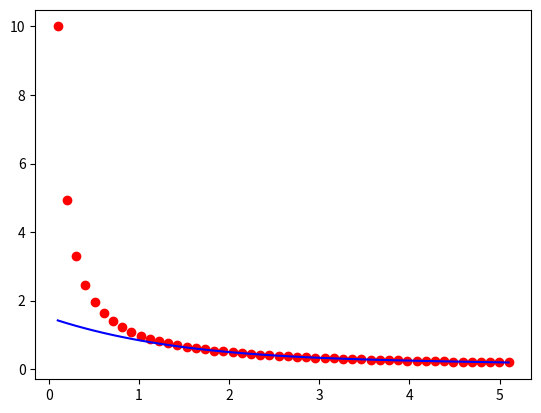

Write the Python code that produced this figure.
# -*- coding: utf-8 -*-
"""
Created on Sun Sep 30 16:09:29 2018

[redacted]

Implementação do Polinômio interpolador de Lagrange
"""

import numpy
from matplotlib import pyplot

x = [2, 2.75, 4, 5, 7, 19]
y = [1/2, 4/11, 1/4, 1/5, 1/7, 1/19]

n = len(x)


# determinar o coeficiente de Lagrange
def L(num, xi, x):
    prod = 1
    for xj in x:
        if xi != xj:
            prod *= (num-xj)/(xi-xj)
    return prod


# interpolar no ponto x = 3
zeta = 3
L_n = [L(zeta, xi, x) for xi in x]

Lagrange = sum(yi*j for yi, j in zip(y, L_n))

# função para determinar o valor do polinômio de Lagrange
def P(z, x, y):
    return sum(yi*L(z, xi, x) for xi, yi in zip(x, y))

teste = P(3, x, y)

t = numpy.linspace(0.1, 5.1, num=50)
y_p = P(t, x, y)

fig = pyplot.figure(1)

pyplot.plot(t, 1/t, 'ro')
pyplot.plot(t, y_p, 'b-')

pyplot.show()
